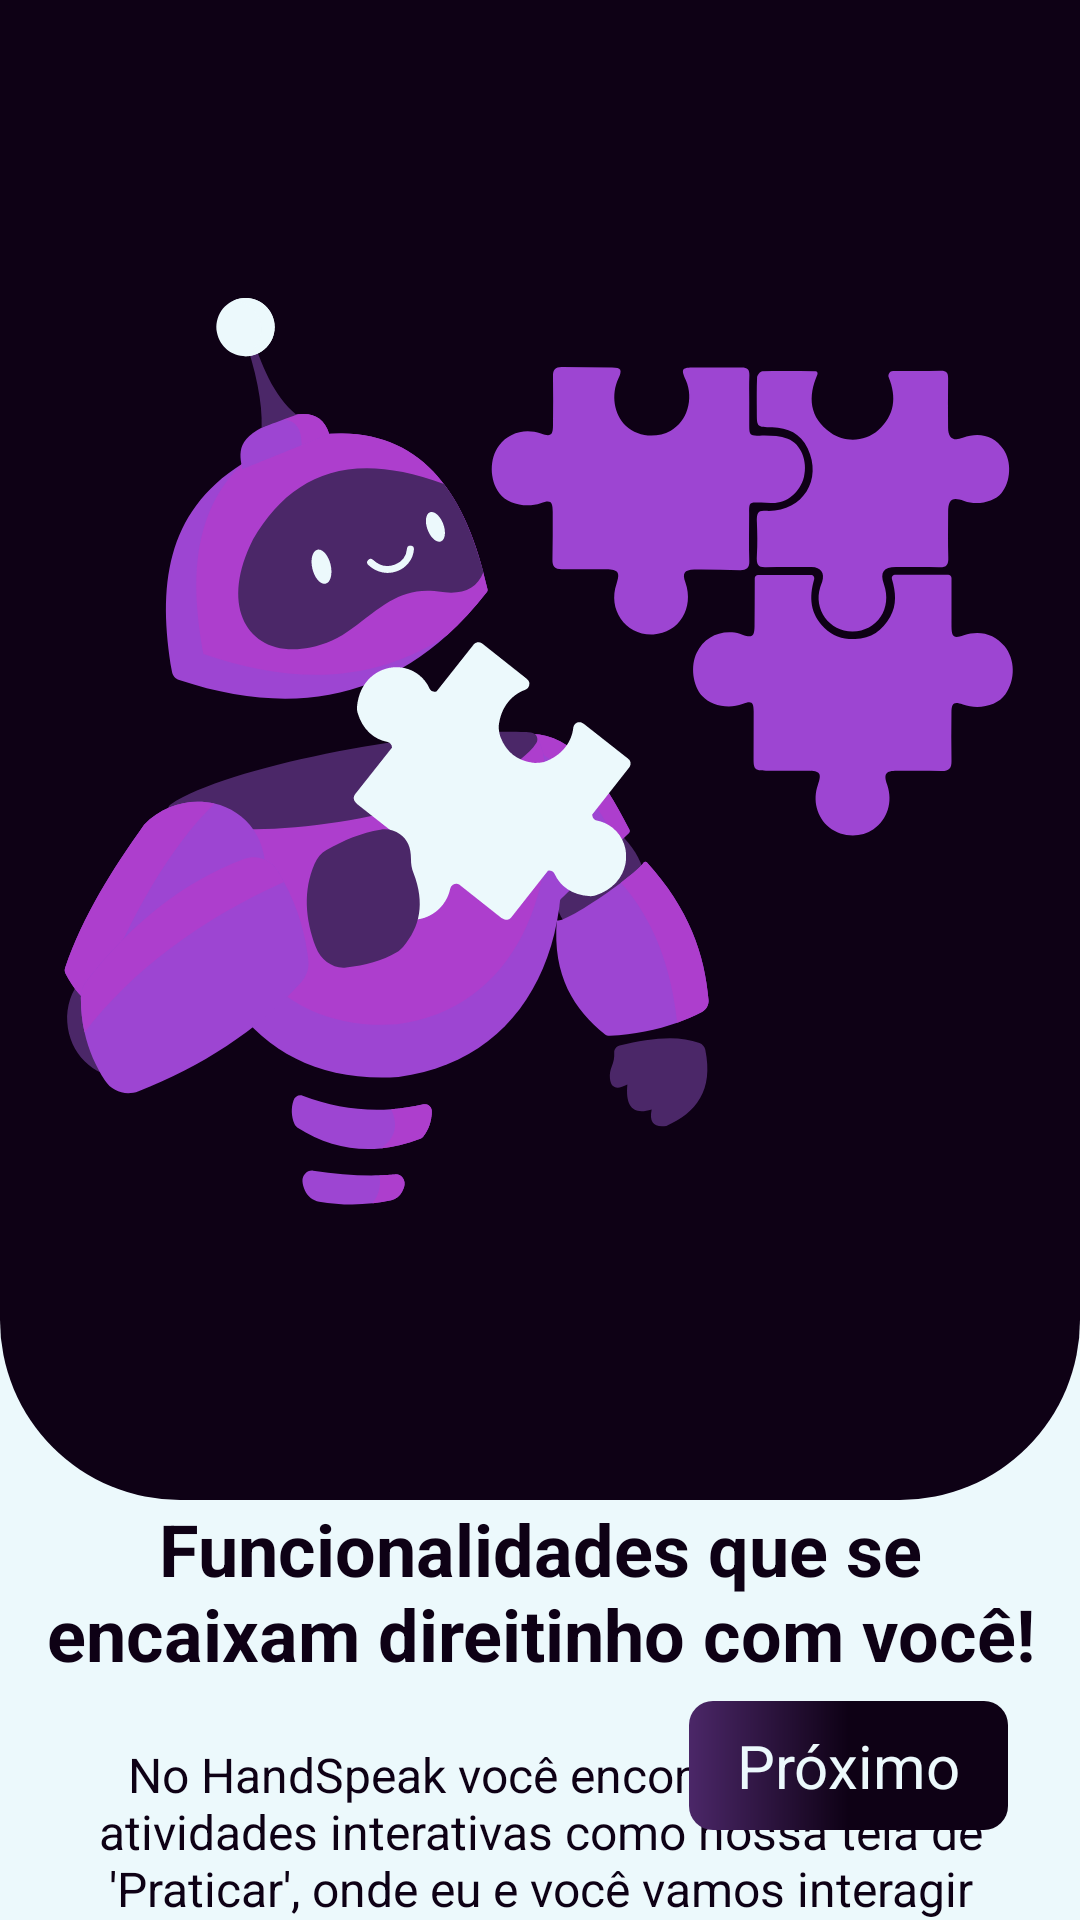

Here is an Android app screen rendered from its layout file. Give the layout XML and the strings, colors and styles it references.
<!-- AndroidManifest.xml: application theme Theme.HandSpeak -->
<!-- res/layout/fragment_second_screen.xml -->
<?xml version="1.0" encoding="utf-8"?>
<androidx.constraintlayout.widget.ConstraintLayout xmlns:android="http://schemas.android.com/apk/res/android"
    xmlns:app="http://schemas.android.com/apk/res-auto"
    xmlns:tools="http://schemas.android.com/tools"
    android:layout_width="match_parent"
    android:layout_height="match_parent"
    android:background="@color/cor_clara_branca"
    tools:context=".screens.FristScreen">

    <androidx.viewpager2.widget.ViewPager2
        android:layout_width="match_parent"
        android:layout_height="0dp"
        android:background="@drawable/view_pager_background"
        app:layout_constraintBottom_toTopOf="@+id/textView"
        app:layout_constraintTop_toTopOf="parent"
        tools:layout_editor_absoluteX="20dp" />

    <ImageView
        android:id="@+id/aghatrix"
        android:layout_width="wrap_content"
        android:layout_height="wrap_content"
        android:src="@drawable/aghatrix_aprend"
        app:layout_constraintEnd_toEndOf="parent"
        app:layout_constraintStart_toStartOf="parent"
        app:layout_constraintTop_toTopOf="parent" />

    <TextView
        android:id="@+id/textView"
        android:layout_width="wrap_content"
        android:layout_height="wrap_content"
        android:textSize="24dp"
        android:textStyle="bold"
        android:textAlignment="center"
        android:textColor="@color/roxo_background"
        android:text="Funcionalidades que se encaixam direitinho com você!"
        app:layout_constraintTop_toBottomOf="@+id/aghatrix"
        app:layout_constraintEnd_toEndOf="@id/aghatrix"
        app:layout_constraintStart_toStartOf="@id/aghatrix" />

    <TextView
        android:id="@+id/textView2"
        android:layout_width="wrap_content"
        android:layout_height="wrap_content"
        android:padding="20dp"
        android:textSize="16sp"
        android:textAlignment="center"
        android:textColor="@color/roxo_background"
        android:text="No HandSpeak você encontra algumas atividades interativas como nossa tela de 'Praticar',
onde eu e você vamos interagir e aprender muito sobre a Libras. Ou se preferir, você pode ir direto para a seção de 'Quiz'
onde você poderá medir seus conhecimentos."
        app:layout_constraintEnd_toEndOf="@+id/textView"
        app:layout_constraintStart_toStartOf="@+id/textView"
        app:layout_constraintTop_toBottomOf="@+id/textView" />

    <TextView
        android:id="@+id/tvNext2"
        android:layout_width="wrap_content"
        android:layout_height="wrap_content"
        android:layout_marginEnd="24dp"
        android:layout_marginBottom="30dp"
        android:textSize="20sp"
        android:textColor="@color/cor_clara_branca"
        android:background="@drawable/neon_buttom"
        android:text="Próximo"
        app:layout_constraintBottom_toBottomOf="parent"
        app:layout_constraintEnd_toEndOf="parent" />
</androidx.constraintlayout.widget.ConstraintLayout>
<!-- resources referenced by this layout -->
<resources>
  <color name="cor_clara_branca">#ECF9FC</color>
  <color name="roxo_background">#0E0115</color>
  <!-- drawable aghatrix_aprend: vector/xml drawable (drawable, 19362 chars, omitted) -->
  <!-- drawable neon_buttom (drawable) -->
  <?xml version="1.0" encoding="utf-8"?>
  <shape xmlns:android="http://schemas.android.com/apk/res/android">
      <solid android:color="#000000" /> 
      <corners android:radius="8dp" /> 
      <padding
          android:left="16dp"
          android:top="8dp"
          android:right="16dp"
          android:bottom="8dp" /> 
  
      
      <gradient
          android:centerColor="@color/roxo_background"
          android:endColor="@color/roxo_background"
          android:startColor="@color/cor_terceira_roxo_escuro"
          android:type="linear" />
  
      
      <item>
          <shape>
              <solid android:color="@color/cor_secundaria_roxo_medio_claro" />
              <corners android:radius="8dp" />
          </shape>
      </item>
  </shape>
  <!-- drawable view_pager_background (drawable) -->
  <?xml version="1.0" encoding="utf-8"?>
  <shape xmlns:android="http://schemas.android.com/apk/res/android"
      android:shape="rectangle">
  
      <solid android:color="@color/roxo_background"/>
      <corners
          android:bottomLeftRadius="60dp"
          android:bottomRightRadius="60dp"/>
  
  </shape>
  <style name="Theme.HandSpeak" parent="Theme.MaterialComponents.DayNight.NoActionBar">
          
          <item name="colorPrimary">@color/purple_500</item>
          <item name="colorPrimaryVariant">@color/purple_700</item>
          <item name="colorOnPrimary">@color/white</item>
          
          <item name="colorSecondary">@color/teal_200</item>
          <item name="colorSecondaryVariant">@color/teal_700</item>
          <item name="colorOnSecondary">@color/black</item>
          
          <item name="android:statusBarColor">@color/roxo_background</item>
          
  
      </style>
  <color name="cor_terceira_roxo_escuro">#4B2768</color>
  <color name="cor_secundaria_roxo_medio_claro">#AD3ECD</color>
  <color name="purple_500">#FF6200EE</color>
  <color name="purple_700">#FF3700B3</color>
  <color name="white">#FFFFFFFF</color>
  <color name="teal_200">#FF03DAC5</color>
  <color name="teal_700">#FF018786</color>
  <color name="black">#FF000000</color>
</resources>
